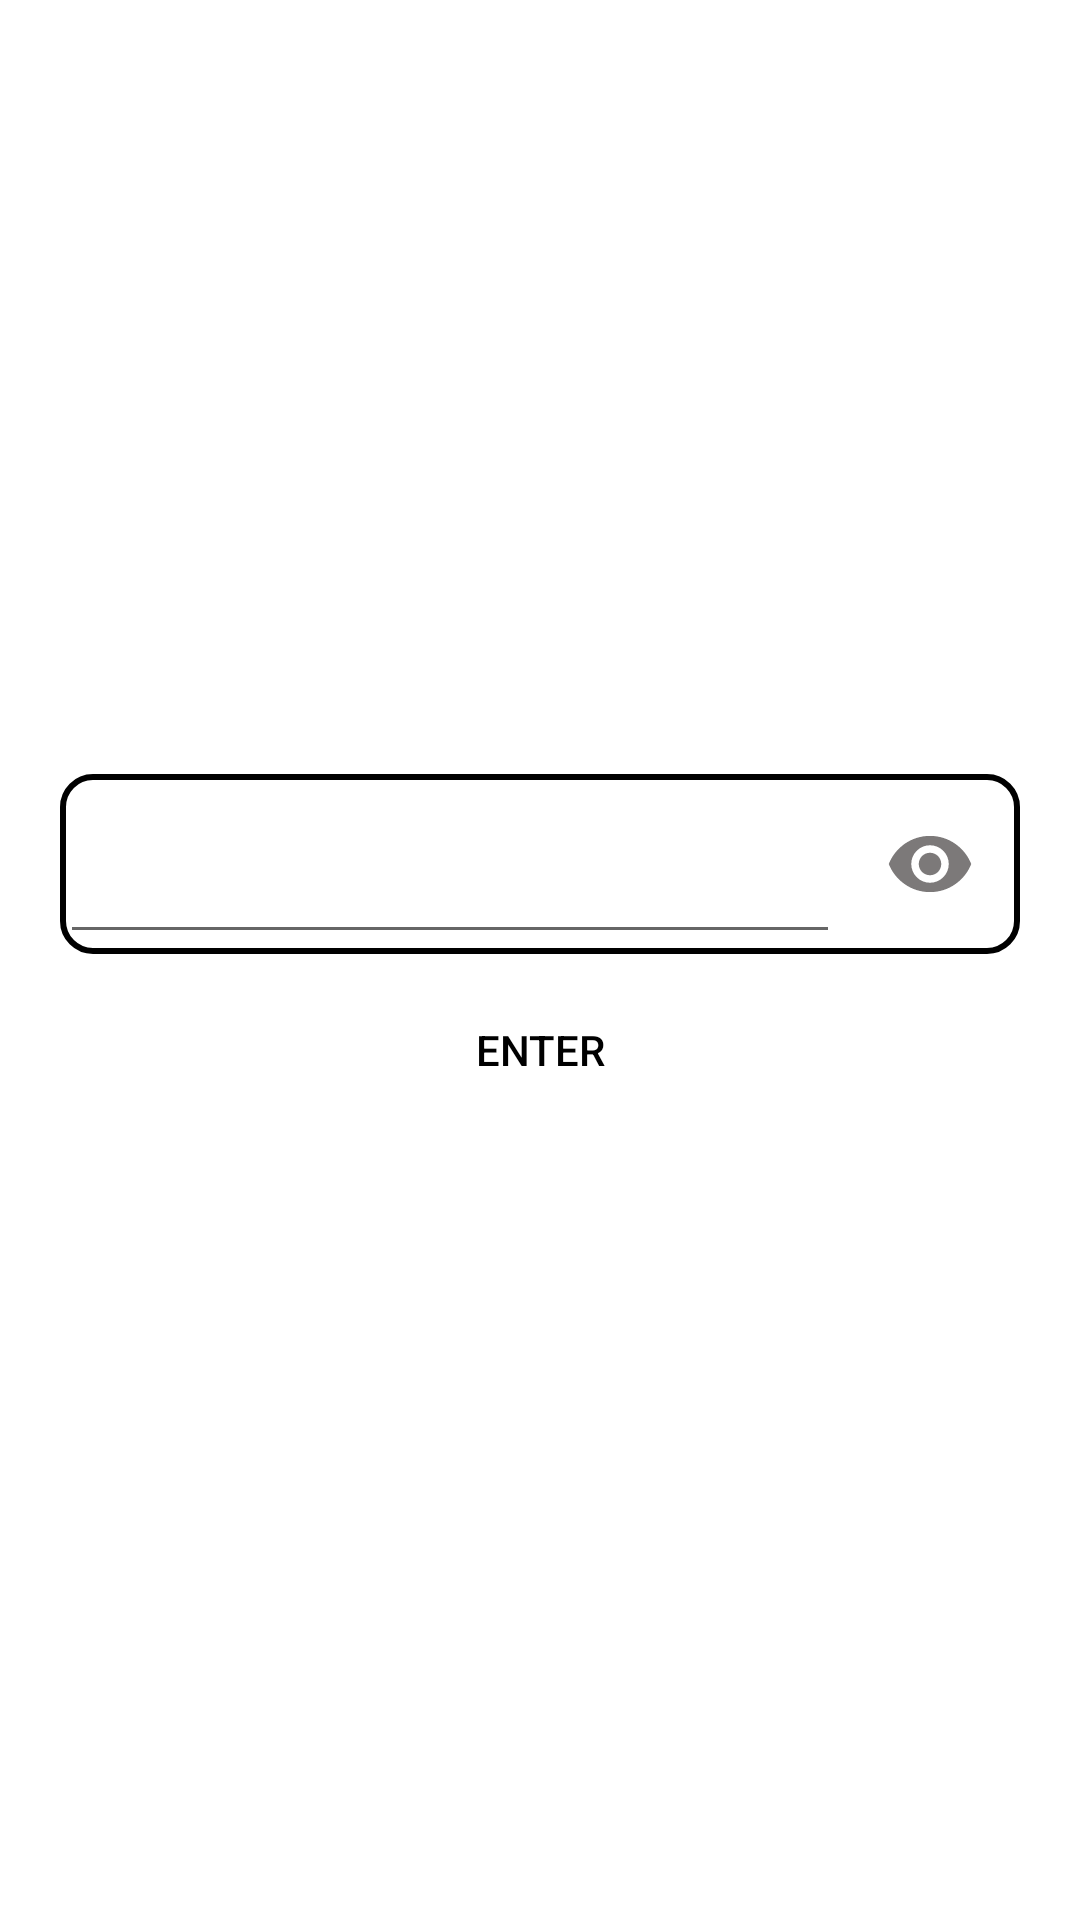

Here is an Android app screen rendered from its layout file. Give the layout XML and the strings, colors and styles it references.
<!-- AndroidManifest.xml: application theme Theme.MyApplication -->
<!-- res/layout/password_screen_layout.xml -->
<?xml version="1.0" encoding="utf-8"?>
<LinearLayout xmlns:android="http://schemas.android.com/apk/res/android"
    xmlns:app="http://schemas.android.com/apk/res-auto"
    xmlns:tools="http://schemas.android.com/tools"
    android:layout_width="match_parent"
    android:gravity="center"
    android:padding="20dp"
    android:layout_height="match_parent"
    android:orientation="vertical">
    <LinearLayout
        android:layout_width="match_parent"
        android:layout_height="60dp"
        android:id="@+id/ly"
        android:background="@drawable/table_border"
        android:orientation="horizontal"
        tools:ignore="UselessParent">
        <EditText
            android:layout_width="0dp"
            android:layout_weight="1"
            android:id="@+id/getpasswordtext"
            android:textColor="@color/Text_colour_grey"
            android:layout_height="match_parent"/>
        <ImageView
            android:layout_width="60dp"
            android:src="@drawable/eye_24"
            android:id="@+id/getpasswordimage"
            android:padding="15dp"
            android:layout_height="match_parent"
            app:tint="#7C7979" />
    </LinearLayout>
    <Button
        android:layout_width="match_parent"
        android:text="enter"
        android:backgroundTint="@color/button_gb_blue"
        android:layout_margin="8dp"
        android:outlineProvider="none"

        android:textColor="@color/black"
        android:id="@+id/getpasswordbutton"
        android:layout_height="wrap_content"/>

</LinearLayout>
<!-- resources referenced by this layout -->
<resources>
  <color name="black">#FF000000</color>
  <!-- drawable eye_24 (drawable) -->
  <vector android:height="24dp" android:tint="#868080"
      android:viewportHeight="24" android:viewportWidth="24"
      android:width="24dp" xmlns:android="http://schemas.android.com/apk/res/android">
      <path android:fillColor="@android:color/white" android:pathData="M12,4.5C7,4.5 2.73,7.61 1,12c1.73,4.39 6,7.5 11,7.5s9.27,-3.11 11,-7.5c-1.73,-4.39 -6,-7.5 -11,-7.5zM12,17c-2.76,0 -5,-2.24 -5,-5s2.24,-5 5,-5 5,2.24 5,5 -2.24,5 -5,5zM12,9c-1.66,0 -3,1.34 -3,3s1.34,3 3,3 3,-1.34 3,-3 -1.34,-3 -3,-3z"/>
  </vector>
  <!-- drawable table_border (drawable) -->
  <?xml version="1.0" encoding="utf-8"?>
  <shape xmlns:android="http://schemas.android.com/apk/res/android">
  <stroke android:color="@color/button_gb_blue" android:width="2dp"/>
      <corners android:radius="10dp"/>
  </shape>
  <style name="Theme.MyApplication" parent="Theme.MaterialComponents.DayNight.NoActionBar">
          
          <item name="colorPrimary">@android:color/transparent</item>
          <item name="colorPrimaryVariant">@android:color/transparent</item>
          <item name="colorOnPrimary">@color/white</item>
          
          <item name="colorSecondary">@color/teal_200</item>
          <item name="colorSecondaryVariant">@color/teal_200</item>
          <item name="colorOnSecondary">@color/white</item>
          <item name="android:statusBarColor">@color/black</item>
          <item name="android:windowActionBar">false</item>
          <item name="android:windowNoTitle">true</item>
  
      </style>
  <color name="white">#FFFFFFFF</color>
  <color name="teal_200">#FF03DAC5</color>
</resources>
